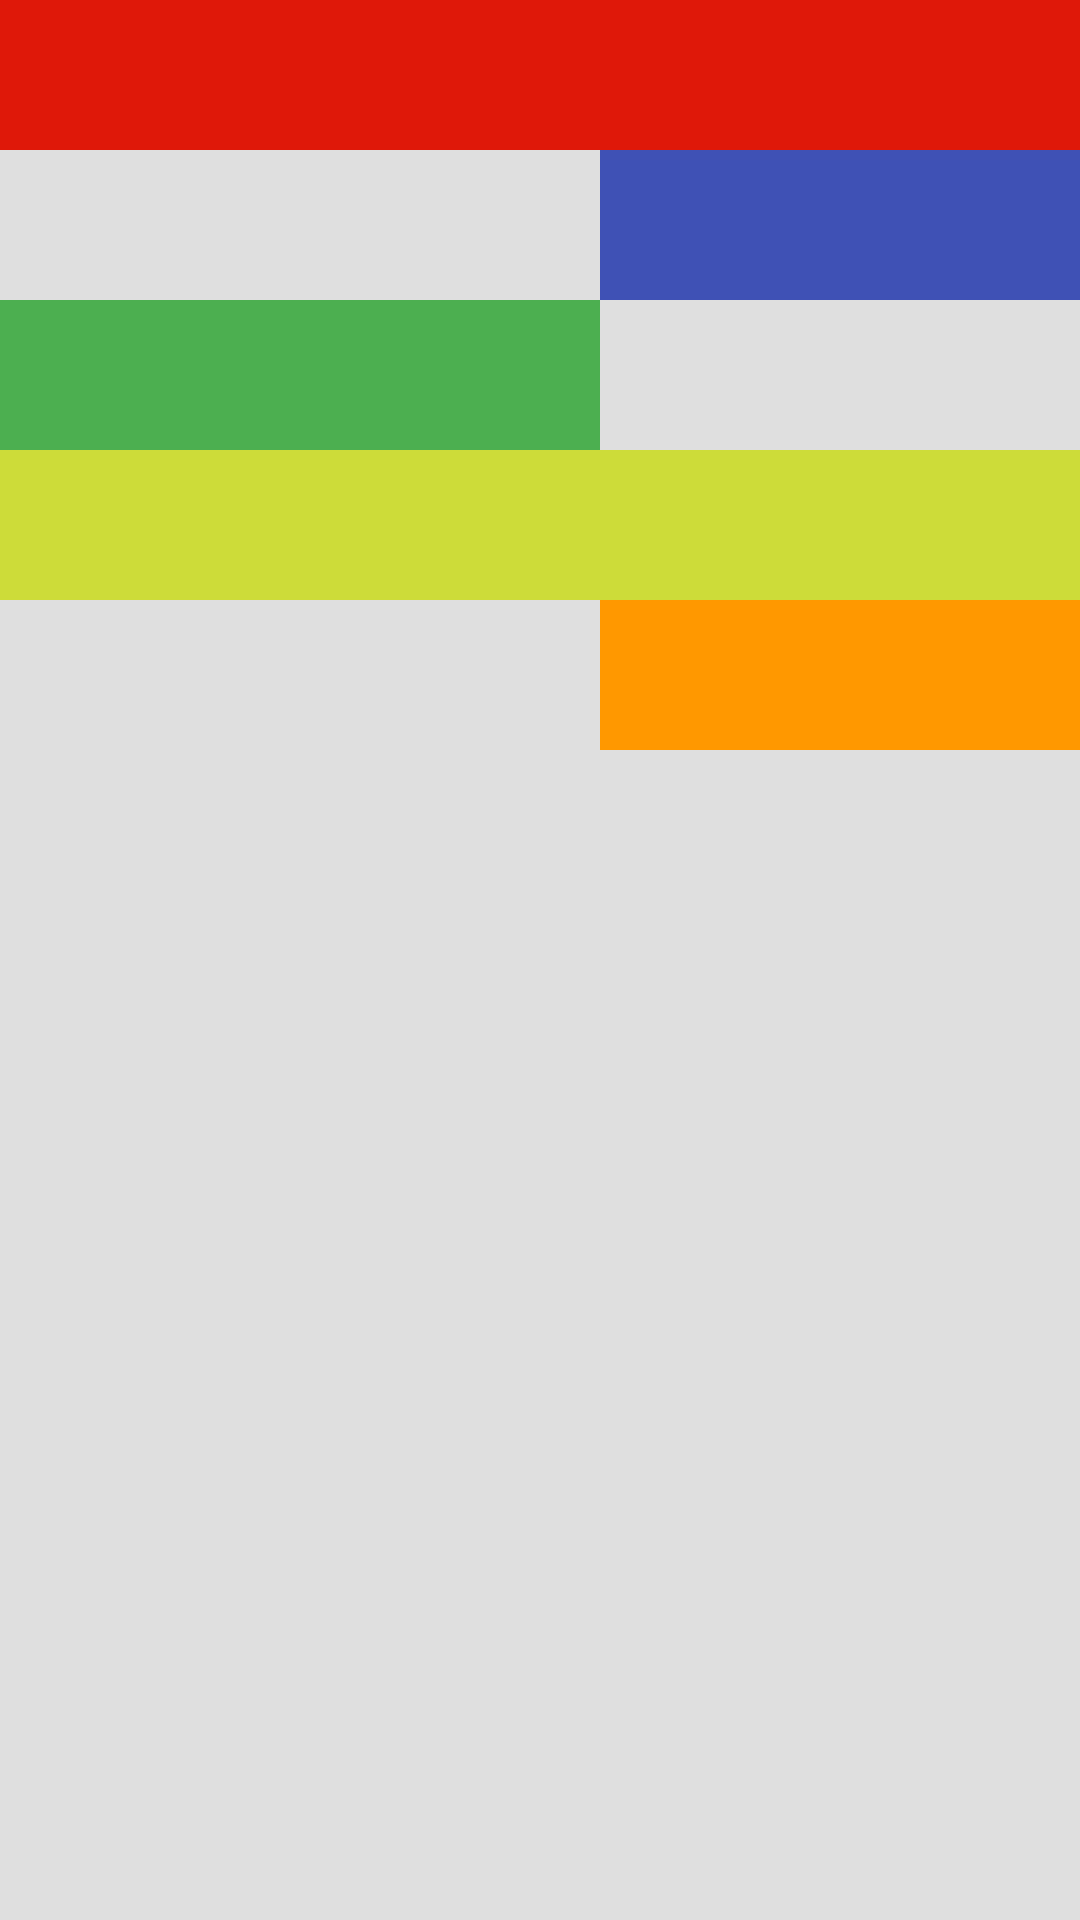

Reconstruct the res/layout file that produces this screen, plus the resources it refers to.
<!-- AndroidManifest.xml: application theme Theme.MBKMSample -->
<!-- res/layout/layout_relative.xml -->
<?xml version="1.0" encoding="utf-8"?>
<RelativeLayout
    xmlns:android="http://schemas.android.com/apk/res/android"
    android:layout_width="match_parent"
    android:layout_height="match_parent"
    android:background="#DFDFDF">

    <View
        android:id="@+id/merah"
        android:layout_width="match_parent"
        android:layout_height="50dp"
        android:background="#DF1809"/>

    <View
        android:id="@+id/biru"
        android:layout_below="@id/merah"
        android:layout_toEndOf="@id/hijau"
        android:layout_width="200dp"
        android:layout_height="50dp"
        android:background="#3F51B5"/>

    <View
        android:id="@+id/hijau"
        android:layout_below="@id/biru"
        android:layout_width="200dp"
        android:layout_height="50dp"
        android:background="#4CAF50"/>

    <View
        android:id="@+id/kuning"
        android:layout_below="@id/hijau"
        android:layout_width="match_parent"
        android:layout_height="50dp"
        android:background="#CDDC39"/>

    <View
        android:id="@+id/orange"
        android:layout_below="@id/kuning"
        android:layout_toEndOf="@id/hijau"
        android:layout_width="200dp"
        android:layout_height="50dp"
        android:background="#FF9800"/>

</RelativeLayout>
<!-- resources referenced by this layout -->
<resources>
  <style name="Theme.MBKMSample" parent="android:Theme.Material.Light.NoActionBar" />
</resources>
